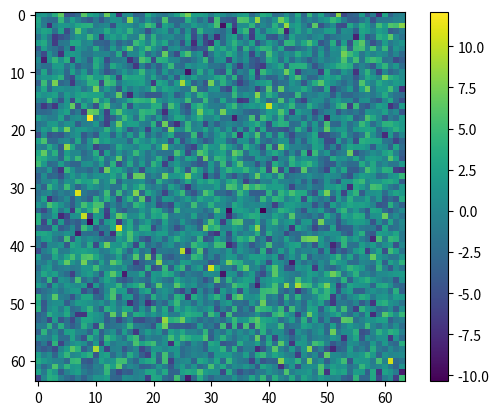
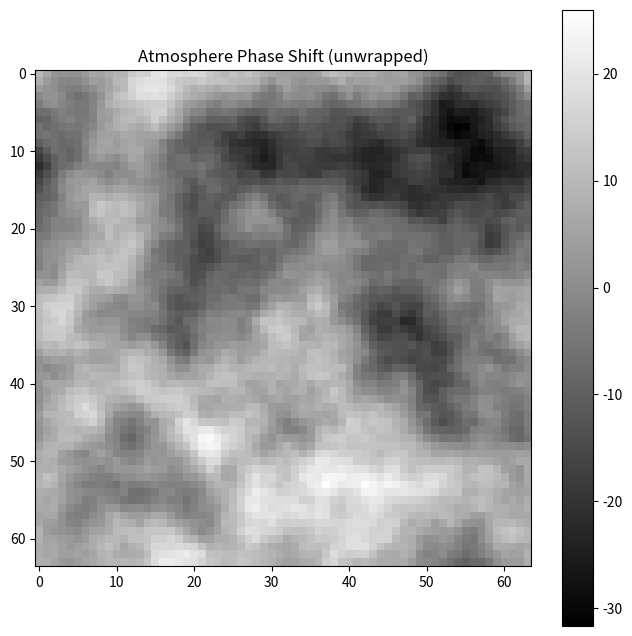
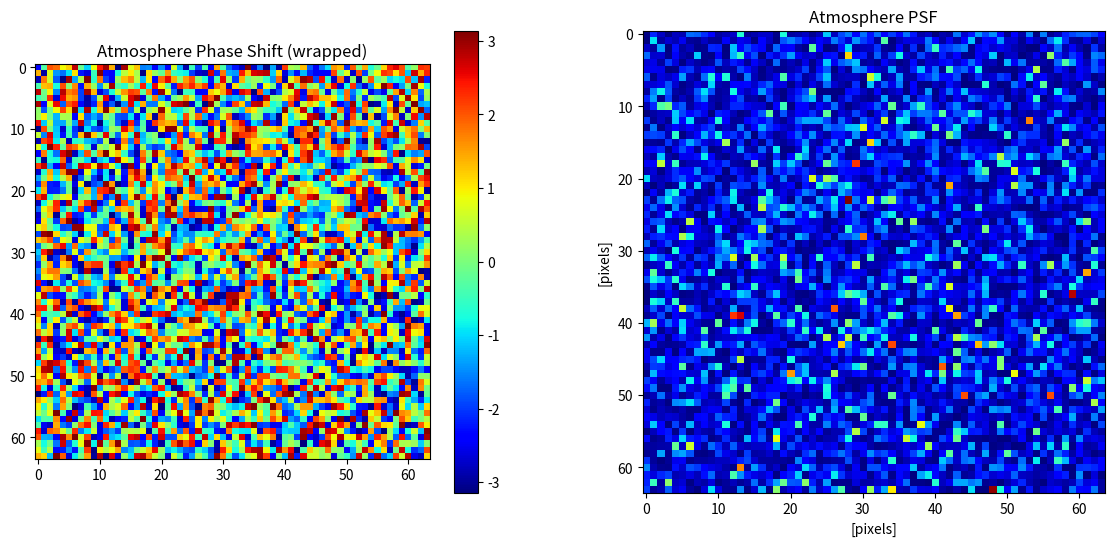
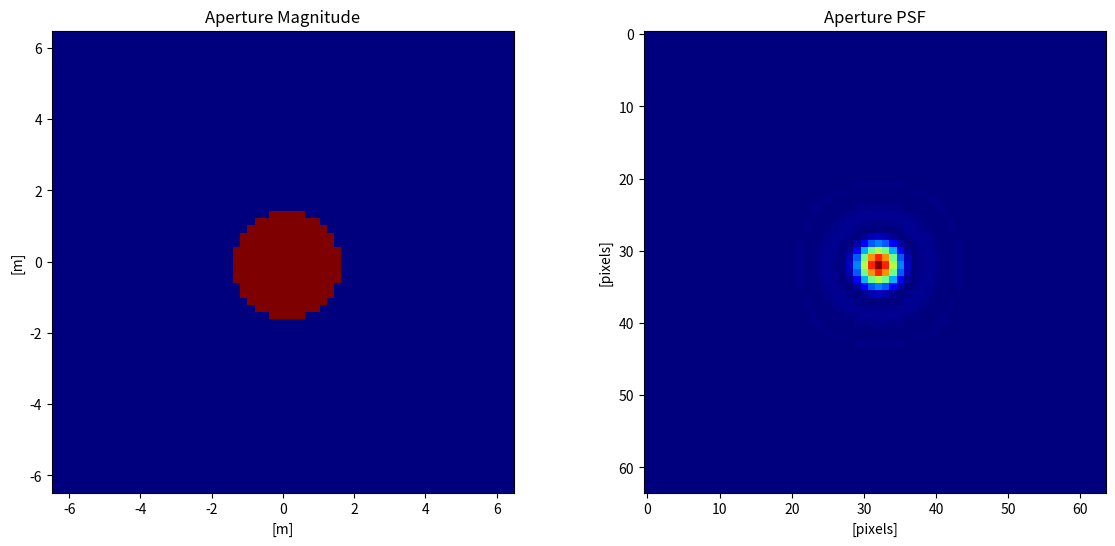
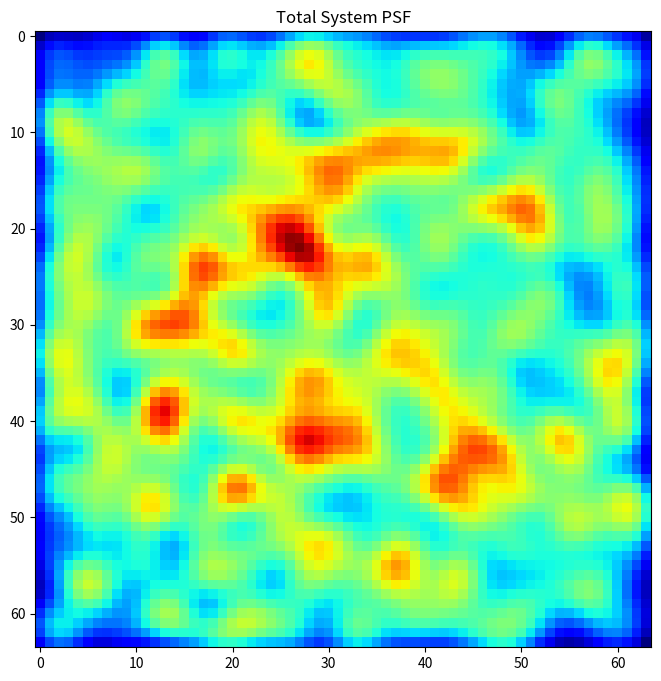
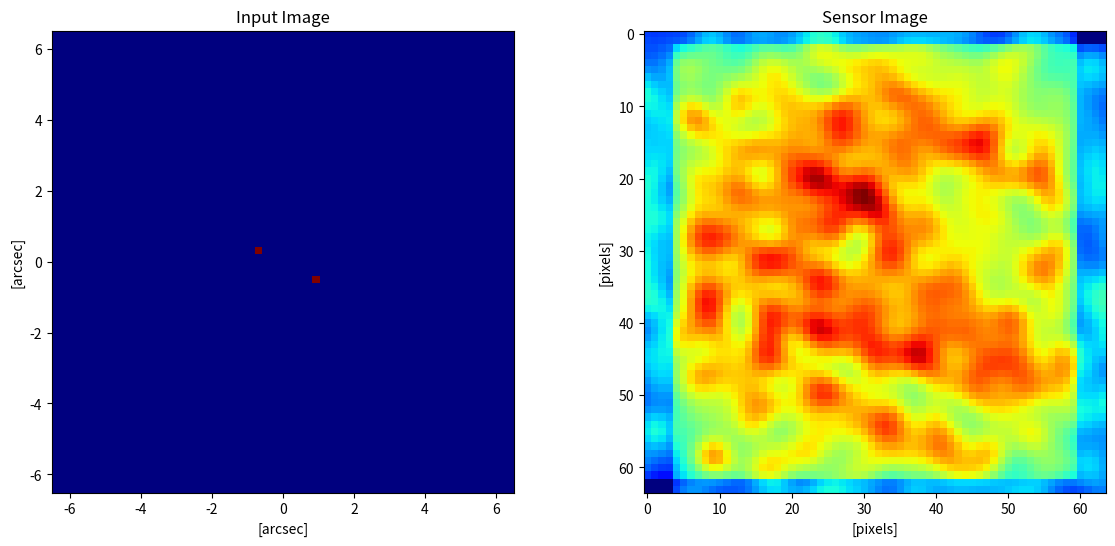
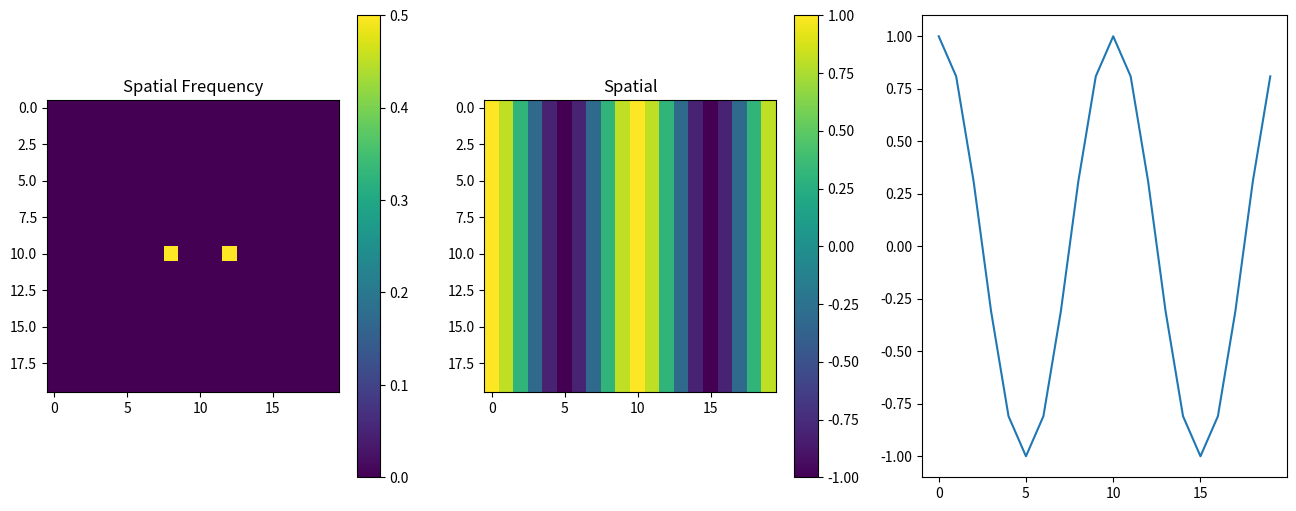

Write Python code to recreate these figures, in order.
# Includes
import matplotlib.pyplot as plt
import numpy as np
from scipy.fftpack import fft2, ifft2, fftshift
from scipy.signal import fftconvolve
from scipy.signal import argrelextrema

%matplotlib inline

## Parameters
# Image specs
nxy = 64
center = int(nxy/2)

# Generate random image
# To be used in creating random atmospheric element
phase_phase = np.multiply(np.pi,np.random.normal(loc=0,scale=1,size=(nxy,nxy)))
plt.figure()
plt.imshow(phase_phase)
plt.colorbar()

# Aperture/Telescope Specifications:
diameter_m = 2.133 # Mirror diameter in meters
focal_length = 129.69 # Effective focal length in meters
wavelength = 0.8E-6 # Wavelength of light
pixel = 8E-6 # Dimension of a pixel
diameter_m = 3 # Telescope diameter in m

## Creating Binary Star Input Image
# For KP 2.1m telescope, input image is in units of 25.44 milliarcseconds
platescale = 0.02544 # Plate scale in arcsec/pixel
rho = 0.25 # Set separation in arcseconds
phi = 30 # Set angle in degrees
# Calculate coordinates of stars
x = int( rho/(2*platescale) * np.cos(np.deg2rad(phi)) )
y = int( rho/(2*platescale) * np.sin(np.deg2rad(phi)) )
x1 = center + x
y1 = center + y
x2 = center - x
y2 = center - y    
# Empty input image
input_img = np.zeros((nxy,nxy)) 
# Place stars on image
input_img[y1,x1] = 1 
input_img[y2,x2] = 1
# Scale image power to 1
input_img_power = np.sum(np.power(input_img,2))
input_img = np.divide(input_img,np.sqrt(input_img_power))


## Telescope aperture creation:
# Total spatial sample range
X_aperture_s = 1/pixel 
# dx value for sampled aperture image
dx_aperture_s = X_aperture_s/nxy 
# Coordinates of sampled image
x_aperture_s = np.arange(0,X_aperture_s,dx_aperture_s) - X_aperture_s/2
# Meshgrid of sampled coordinates
xx_s,yy_s = np.meshgrid(x_aperture_s,x_aperture_s)
# Scaled aperture diameter to effectively resample aperture image
diameter_s = diameter_m/(focal_length*wavelength)
# Draw new circle at correct dimensions
# Calculate grid of distances from circle center
circle_s = (xx_s) ** 2 + (yy_s) ** 2 
# Draw boolean circle
circle_s = circle_s < (diameter_s/2)**2 
# Convert boolean circle to int
circle_s= circle_s.astype(np.int64)
# Save aperture image in units of meters
aperture_screen_s = circle_s
# Scale aperture image power to 1
aperture_screen_power = np.sum(np.power(aperture_screen_s,2))
aperture_screen_s = np.divide(aperture_screen_s,np.sqrt(aperture_screen_power))
# Calculate effective size of sampled aperture image in meters
X_aperture_s_meff = focal_length*wavelength/pixel

## Phase screen creation:
# Total array sample size
d_aperture = X_aperture_s_meff
# Fried parameter [m]
r0 = 0.2
# Spatial sample resolution
dxy = d_aperture/nxy
# Spatial frequency resolution
df = 1/(d_aperture) 
# Image sample indices array
x = np.multiply( np.subtract(np.arange(nxy),int(nxy/2)), dxy )
# Spatial Frequency indices array
xf = np.multiply( np.subtract(np.arange(nxy),int(nxy/2)), df )
# Meshgrid of spatial frequency domain
[xx,yy]=np.meshgrid(xf,xf)
# Radius from center meshgrid
rr = (np.sqrt(np.power(xx,2)+np.power(yy,2)))
# Calculate Kolmogorov spectral density
alpha = 1/64
phase_PSD = np.power(rr,-11/3)
phase_PSD = np.multiply(alpha*0.023/(r0**(5/3)),phase_PSD)
# Set DC component to 0 (previous calc attempts to set to 1/0)
phase_PSD[int(nxy/2),int(nxy/2)] = 0 
# Construct phase screen spectrum
phase_screen_f = np.multiply(np.sqrt(phase_PSD),np.exp(1j*phase_phase))
# Calculate phase screen
phase_screen = np.real(ifft2(fftshift(phase_screen_f)*nxy*nxy))

# Create complex phase screen
atmosphere_screen = np.exp(np.multiply(1j,phase_screen))

## Calculate Atmospheric Diffraction pattern
# Calculate normalized complex diffraction pattern
atmosphere_psf = fftshift(fft2(atmosphere_screen))
# Calculate PSF of complex diffraction pattern
atmosphere_psf = np.power(np.abs(atmosphere_psf),2)

## Calculate Aperture Diffraction pattern
# Calculate normalized complex diffraction pattern
aperture_psf = fftshift(fft2(aperture_screen_s))
# Calculate PSF of complex diffraction pattern
aperture_psf = np.power(np.abs(aperture_psf),2)

## Calculate system's total response 
# Calculate total PSF of system
psf = fftconvolve(atmosphere_psf,aperture_psf)
# Save center 512x512 image
psf = psf[center:center+nxy,center:center+nxy] 
# Gamma correcting PSF
gamma = 1
psf = np.power(np.divide(psf,psf.max()),gamma)

# Convolve atmosphere PSF with input image using FFT
sensor_img = fftconvolve(input_img,psf)
# Save the center 512x512 image
sensor_img = sensor_img[center:center+nxy,center:center+nxy] 

##Plots
colormap = "jet"

plt.figure(figsize = (8,8), dpi = 200)
plt.imshow(phase_screen, cmap="gray")
plt.title("Atmosphere Phase Shift (unwrapped)")
plt.colorbar()

plt.figure(figsize = (14,6), dpi = 200)
plt.subplot(1,2,1)
plt.imshow(np.angle(atmosphere_screen), cmap=colormap)
plt.colorbar()
plt.title("Atmosphere Phase Shift (wrapped)")
plt.subplot(1,2,2)
plt.imshow(atmosphere_psf, cmap=colormap)
plt.xlabel("[pixels]")
plt.ylabel("[pixels]")
plt.title("Atmosphere PSF")

plt.figure(figsize = (14,6), dpi = 200)
plt.subplot(1,2,1)
plt.imshow(aperture_screen_s, cmap=colormap, 
           extent = (-X_aperture_s_meff/2,X_aperture_s_meff/2,
                     -X_aperture_s_meff/2,X_aperture_s_meff/2))
plt.title("Aperture Magnitude")
plt.xlabel("[m]")
plt.ylabel("[m]")
plt.subplot(1,2,2)
plt.imshow(aperture_psf, cmap=colormap)
plt.xlabel("[pixels]")
plt.ylabel("[pixels]")
plt.title("Aperture PSF")

plt.figure(figsize = (8,8), dpi = 200)
plt.imshow(psf, cmap=colormap)
plt.title("Total System PSF")

plt.figure(figsize = (14,6), dpi = 200)
plt.subplot(1,2,1)
plt.imshow(input_img, cmap=colormap, extent = (-6.513,6.513,-6.513,6.513))
plt.xlabel("[arcsec]")
plt.ylabel("[arcsec]")
plt.title("Input Image")
plt.subplot(1,2,2)
plt.imshow(sensor_img, cmap=colormap)
plt.xlabel("[pixels]")
plt.ylabel("[pixels]")
plt.title("Sensor Image")

## Checking phase mask fluctuation over Fried cell
# At each point possible in the image (away from edges)
#  Save pixels within a square that bounds Fried cell
#  Mask this square by a circular mask
#  Calculate total RMS variance of masked image

# DEBUG
# Phase screen image of known RMS
phase_screen.fill(2)

# Calculate r0 in pixels
r0_p = 8#int(np.round((r0/d_aperture)*nxy))
r0_p_center = (r0_p-1)/2

# Calculate indices to loop over
i_loop = np.arange(0,nxy-r0_p+1)
print("r0_p=",r0_p)

# Create circular mask image
xx,yy = np.meshgrid(np.arange(0,r0_p),np.arange(0,r0_p))
r0_mask = np.sqrt(np.add(np.power(xx-r0_p_center,2),np.power(yy-r0_p_center,2)))
r0_mask = 1*(r0_mask<r0_p/2)
r0_mask_n = np.sum(r0_mask)

# Create array to hold RMS variations
r0_rms = np.zeros((len(i_loop),len(i_loop)))

# Loop through y values
for y in i_loop:
    #Calculate bounds of Y data to be copied
    y_bounds = [y,y+r0_p-1]
    
    # Loop through x values
    for x in i_loop:
        x_bounds = [x,x+r0_p-1]

        # Mask nearby values to new image
        phase_masked = phase_screen[y_bounds[0]:y_bounds[1]+1,x_bounds[0]:x_bounds[1]+1]
        phase_masked = np.multiply(phase_masked,r0_mask)  
        

        # Calculate RMS variation of masked image
        r0_s = np.power(phase_masked,2)
        r0_rms[y,x]=np.power(np.sum(r0_s)/r0_mask_n,0.5)
        #print(r0_rms[y,x])

r0_rms_avg = np.mean(r0_rms)
print(r0_rms_avg)


# Checking sanity on FFT knowledge. 
# I believe each index = 1/D, D = sample distance

# Create empty frequency spectrum
size = 20
test_f = np.zeros((size,size))

# Assign values in frequency spectrum
k = 2
test_f[int(size/2),int(size/2)+k] = 0.5
test_f[int(size/2),int(size/2)-k] = 0.5

# IFFT to get image
test = np.real(ifft2(fftshift(test_f))*size*size)

# Display Spectrum and Image
plt.figure(figsize=(16,6))
plt.subplot(1,3,1)
plt.imshow(test_f)
plt.colorbar()
plt.title("Spatial Frequency")

plt.subplot(1,3,2)
plt.imshow(test)
plt.colorbar()
plt.title("Spatial")

plt.subplot(1,3,3)
plt.plot(test[int(size/2),:])

# As expected, the period of the SIN wave in image is 
# T = 1/k
# Or the frequency component of F = 2 is creted by k = 2